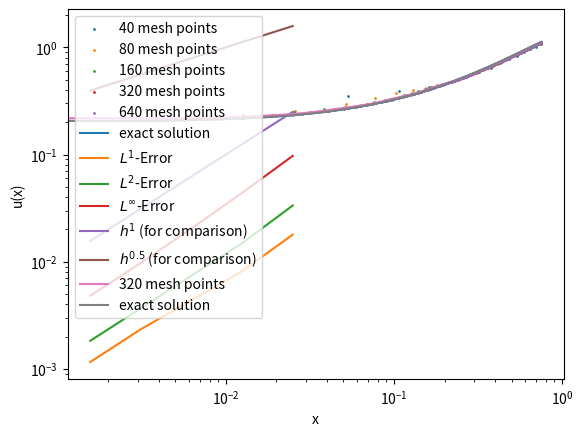

The matplotlib source for this figure:
import numpy as np
import matplotlib.pyplot as plt
import scipy.optimize as sc

tend = 1.5 / np.pi


def latex_out(mesh_sizes, err_l1, err_l2, err_linf, rates_l1, rates_l2, rates_linf, precision=3):
    # Example output:
    """
    40 & 0.389 & - & 0.439 & - & 0.633 & - \\ 
    \hline
    80 & 0.244 & 0.676 & 0.274 & 0.680 & 0.394  & 0.686\\
    \hline
    160 & 0.137 &  0.826 & 0.154 & 0.829 & 0.221 & 0.835\\
    \hline
    320 & 0.073 & 0.909 &  0.082 & 0.912 & 0.117  & 0.919\\
    \hline
    640 & 0.038 & 0.952 & 0.042 & 0.955 &  0.060 & 0.960 \\
    """
    # first line
    N = mesh_sizes[0]
    i = 0
    # rounding errors
    err_l1 = np.round(err_l1, precision)
    err_l2 = np.round(err_l2, precision)
    err_linf = np.round(err_linf, precision)

    print(f"{N} & {err_l1[0]} & - & {err_l2[0]} & - & {err_linf[0]} & - \\\\")
    print(r"\hline")

    for i, N in enumerate(mesh_sizes[1:]):
        print(
            f"{N} & {err_l1[i + 1]} & {rates_l1[i]} & {err_l2[i + 1]} & {rates_l2[i]} & {err_linf[i + 1]} & {rates_linf[i]} \\\\")
        print(r"\hline")



def initial_values(x):
    return np.sin(np.pi * x) + 0.5


def f(x):
    return (x ** 2) / 2


def g(x_0, t, x):
    return x_0 + (np.sin(np.pi * x_0) + 1 / 2) * t - x


def g_prime(x_0, t, x):
    return 1 + np.pi * np.cos(np.pi * x_0) * t


def u_exact(x):
    t = tend
    x_s = 1 + 1 / 2 * t

    no_prob = x <= 0.2
    prob_is_left = np.logical_and(x <= x_s, x > 1.0)
    prob_is_right = x > x_s
    init_val = 0.5 * prob_is_left + 1.5 * prob_is_right + (0) * no_prob
    x_0 = sc.newton(g, x0=init_val, fprime=g_prime, args=(t, x), tol=1e-5, maxiter=100)
    return initial_values(x_0)


mesh_sizes = np.array([40, 80, 160, 320, 640])
err_l1 = np.zeros(n := len(mesh_sizes))
err_l2 = np.zeros(n)
err_linf = np.zeros(n)
numerical_solutions = []

# number of decimals for reporting values
precision = 4


def f(u):
    return u ** 2 / 2


def f_prime(u):
    return u


def lax_wendroff_flux_local(u_left, u_right, tol=1e-7):
    if np.linalg.norm(u_left - u_right) < tol:
        a = f_prime(u_left)
    else:
        a = (f(u_right) - f(u_left)) / (u_right - u_left)
    return (f(u_left) + f(u_right)) / 2 - a * dt / (2 * dx) * (f(u_right) - f(u_left))


# takes in all values of u = (u_j^n)_j at time n and returns vector of fluxes (F_{j+1/2})_j

def lax_wendroff_flux(u):
    # periodic boundary
    u_left = np.concatenate(([u[-1]], u))
    u_right = np.concatenate((u, [u[0]]))

    return lax_wendroff_flux_local(u_left, u_right)


for i, N in enumerate(mesh_sizes):
    dx = 2 / N
    # choosing dt according to CFL condition
    dt = 2 / (8 * N)  # <= 1/(2N)

    x = np.linspace(0, 2, N)
    # Initial values:
    u = initial_values(x)
    for _ in range(int(tend / dt)):
        F_j_minus = lax_wendroff_flux(u)
        # print(F_j_minus)
        F_j_diff = F_j_minus[1:] - F_j_minus[:-1]
        u = u - dt / dx * F_j_diff
    numerical_solutions.append(u)
    err_l1[i] = np.sum(np.abs(u[:int(N/8*3)] - u_exact(x)[:int(N/8*3)])) * dx
    err_l2[i] = np.sqrt(np.sum((np.abs(u[:int(N/8*3)] - u_exact(x)[:int(N/8*3)])) ** 2) * dx)
    err_linf[i] = np.max(np.abs(u[:int(N/8*3)] - u_exact(x)[:int(N/8*3)]))

# Plotting:
for i, N in enumerate(mesh_sizes):
    plt.scatter(np.linspace(0, 0.75, int(N/8*3)), numerical_solutions[i][:int(N/8*3)], label=f"{N} mesh points", s=1)

plt.xlabel("x")
plt.ylabel("u(x)")
plt.plot(x := np.linspace(0, 0.75, int(mesh_sizes[-1]/8*3)), u_exact(x), label="exact solution")
plt.legend()
plt.show()
mesh_widths = 1 / mesh_sizes
plt.loglog(mesh_widths, err_l1, label="$L^{1}$-Error")
plt.loglog(mesh_widths, err_l2, label="$L^{2}$-Error")
plt.loglog(mesh_widths, err_linf, label="$L^{\infty}$-Error")
plt.loglog(mesh_widths, 10 * mesh_widths, label="$h^{1}$ (for comparison)")
plt.loglog(mesh_widths, 10 * mesh_widths ** 0.5, label="$h^{0.5}$ (for comparison)")
plt.xlabel("mesh width h")
plt.ylabel("error")
plt.legend()
plt.show()

print("L1 average convergence rate:", np.polyfit(np.log(mesh_widths), np.log(err_l1), 1)[0])
print("L2 average convergence rate:", np.polyfit(np.log(mesh_widths), np.log(err_l2), 1)[0])
print("Linf average convergence rate:", np.polyfit(np.log(mesh_widths), np.log(err_linf), 1)[0])

print(f"N={mesh_sizes[0]}")
print(f"L1 Error at N={mesh_sizes[0]}: {err_l1[0]}")
print(f"L2 Error  at N={mesh_sizes[0]}: {err_l2[0]}")

print(f"Linf Error at N={mesh_sizes[0]}: {err_linf[0]}")
rates_l1 = []
rates_l2 = []
rates_linf = []
for i, N in enumerate(mesh_sizes[1:]):
    print(f"N={N}")
    print(f"L1 Error at N={N}:", err_l1[i + 1])
    print(f"L2 Error  at N={N}:", err_l2[i + 1])
    print(f"Linf Error at N={N}:", err_linf[i + 1])
    rate_l1 = np.polyfit(np.log(mesh_widths[i:i + 2]), np.log(err_l1[i:i + 2]), 1)[0]
    rate_l2 = np.polyfit(np.log(mesh_widths[i:i + 2]), np.log(err_l2[i:i + 2]), 1)[0]
    rate_linf = np.polyfit(np.log(mesh_widths[i:i + 2]), np.log(err_linf[i:i + 2]), 1)[0]
    rates_l1.append(np.round(rate_l1, precision))
    rates_l2.append(np.round(rate_l2, precision))
    rates_linf.append(np.round(rate_linf, precision))

    print(f"L1 local convergence rate at N={N} :", rate_l1)
    print(f"L2 local convergence rate  at N={N}:", rate_l2)
    print(f"Linf local  convergence rate at N={N}:", rate_linf)


latex_out(mesh_sizes,  err_l1, err_l2, err_linf, rates_l1, rates_l2, rates_linf)

# print only one numerical solution with exact solution

index = 3
N = mesh_sizes[index]
plt.plot(np.linspace(0, 0.75, int(N/8*3)), numerical_solutions[index][:int(N/8*3)], '-',
         label=f"{N} mesh points")
plt.plot(x := np.linspace(0, 0.75, int(mesh_sizes[-1]/8*3)), u_exact(x)[:int(mesh_sizes[-1]/8*3)], label="exact solution")
plt.xlabel("x")
plt.ylabel("u(x)")
plt.legend()
plt.show()
